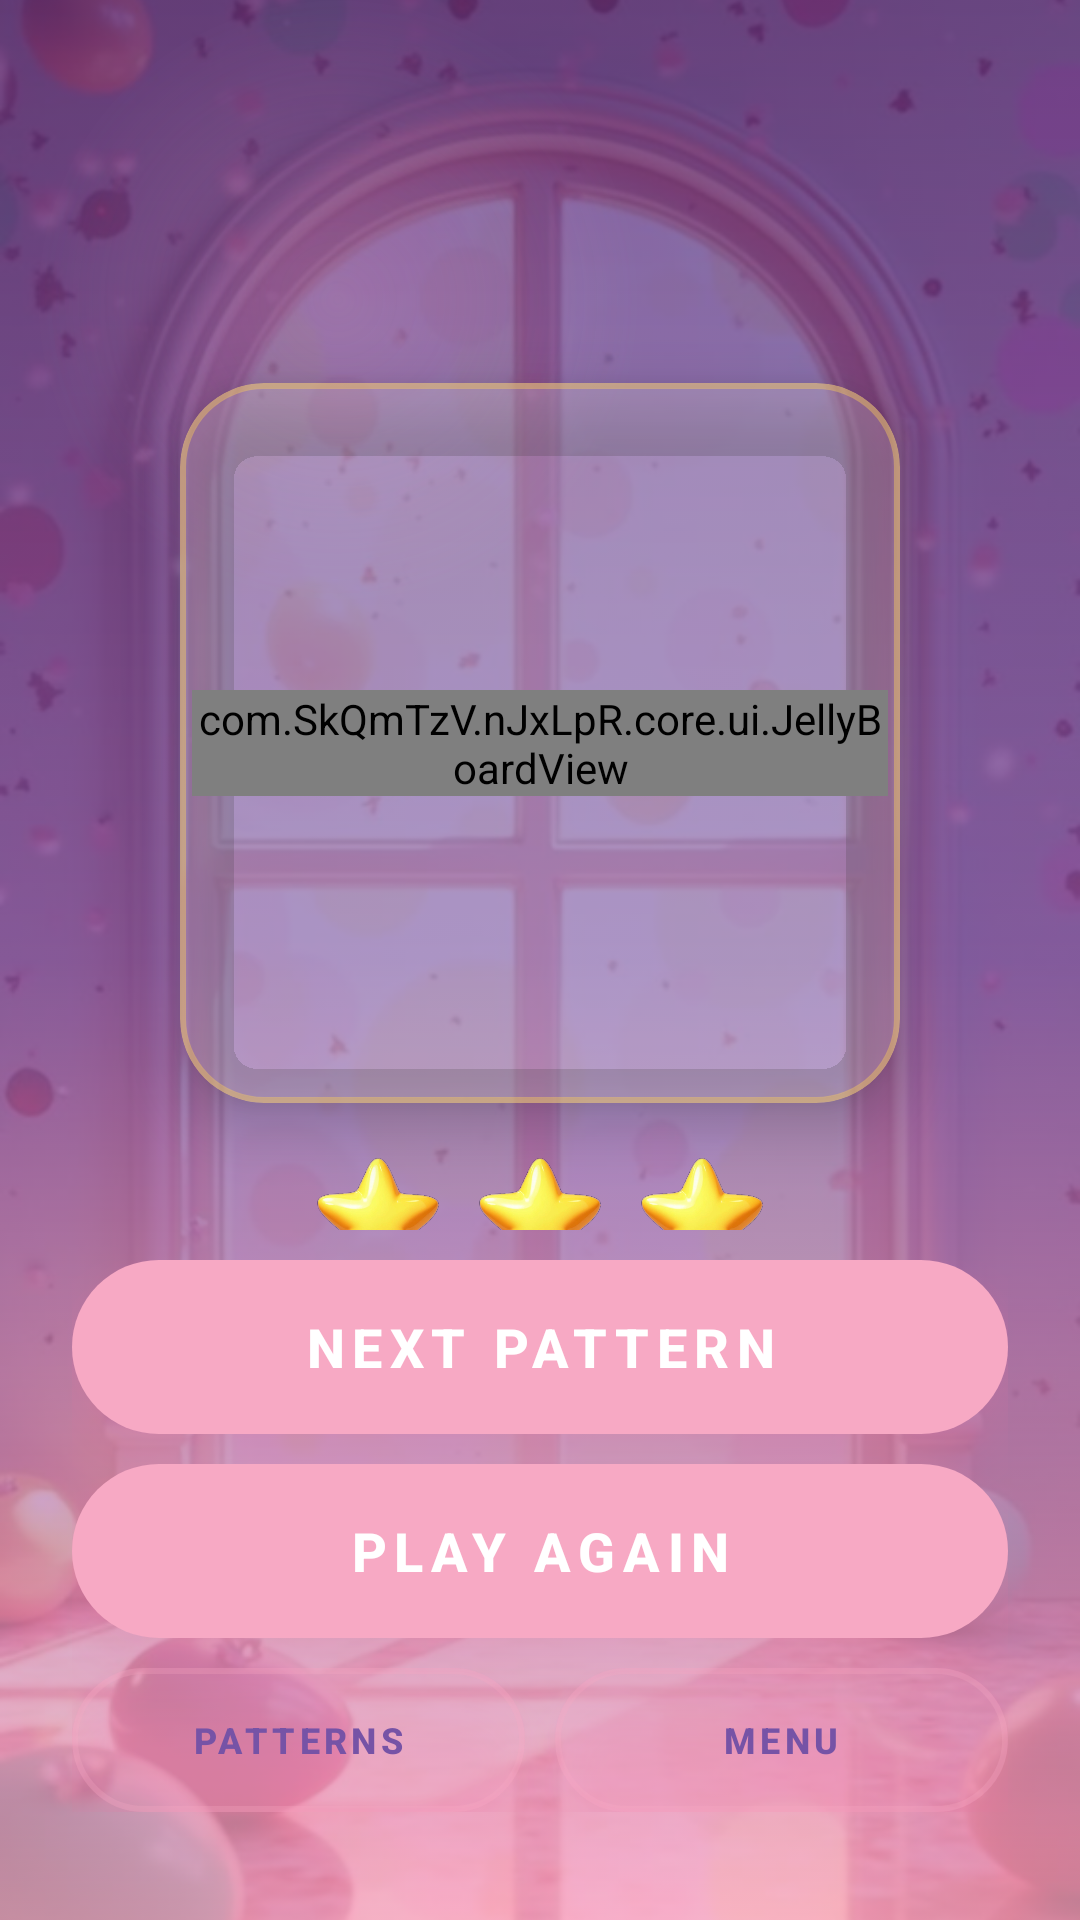

Layout XML and referenced resources for this Android screen:
<!-- AndroidManifest.xml: application theme Theme.SweetJelly -->
<!-- res/layout/fragment_game_over.xml -->
<?xml version="1.0" encoding="utf-8"?>
<androidx.constraintlayout.widget.ConstraintLayout xmlns:android="http://schemas.android.com/apk/res/android"
    xmlns:app="http://schemas.android.com/apk/res-auto"
    android:layout_width="match_parent"
    android:layout_height="match_parent"
    android:background="@drawable/bg_result_gradient">

    <ImageView
        android:id="@+id/img_result_bg"
        android:layout_width="0dp"
        android:layout_height="0dp"
        android:alpha="0.25"
        android:importantForAccessibility="no"
        android:scaleType="centerCrop"
        android:src="@drawable/bg_menu"
        app:layout_constraintBottom_toBottomOf="parent"
        app:layout_constraintEnd_toEndOf="parent"
        app:layout_constraintStart_toStartOf="parent"
        app:layout_constraintTop_toTopOf="parent" />

    <ImageView
        android:id="@+id/img_result_blob"
        android:layout_width="@dimen/blob_md"
        android:layout_height="@dimen/blob_md"
        android:alpha="0.18"
        android:importantForAccessibility="no"
        android:src="@drawable/blob_pink"
        app:layout_constraintEnd_toEndOf="parent"
        app:layout_constraintHorizontal_bias="0.08"
        app:layout_constraintStart_toStartOf="parent"
        app:layout_constraintTop_toTopOf="parent"
        app:layout_constraintVertical_bias="0.06" />

    <FrameLayout
        android:id="@+id/celebration_layer"
        android:layout_width="0dp"
        android:layout_height="0dp"
        android:importantForAccessibility="no"
        app:layout_constraintBottom_toBottomOf="parent"
        app:layout_constraintEnd_toEndOf="parent"
        app:layout_constraintStart_toStartOf="parent"
        app:layout_constraintTop_toTopOf="parent" />

    <androidx.core.widget.NestedScrollView
        android:id="@+id/result_scroll"
        android:layout_width="0dp"
        android:layout_height="0dp"
        android:fillViewport="true"
        android:paddingTop="@dimen/status_bar_pad"
        app:layout_constraintBottom_toTopOf="@+id/result_buttons"
        app:layout_constraintEnd_toEndOf="parent"
        app:layout_constraintStart_toStartOf="parent"
        app:layout_constraintTop_toTopOf="parent">

        <LinearLayout
            android:layout_width="match_parent"
            android:layout_height="wrap_content"
            android:gravity="center_horizontal"
            android:orientation="vertical"
            android:paddingStart="@dimen/space_lg"
            android:paddingEnd="@dimen/space_lg">

            <TextView
                android:id="@+id/txt_verdict"
                android:layout_width="wrap_content"
                android:layout_height="wrap_content"
                android:accessibilityLiveRegion="polite"
                android:gravity="center"
                android:textAppearance="@style/TextAppearance.App.Verdict"
                android:textColor="@color/cream_50" />

            <TextView
                android:id="@+id/txt_result_level"
                android:layout_width="wrap_content"
                android:layout_height="wrap_content"
                android:layout_marginTop="@dimen/space_xs"
                android:textAppearance="@style/TextAppearance.App.Label"
                android:textColor="@color/cream_100" />

            <com.google.android.material.card.MaterialCardView
                android:id="@+id/card_preview"
                android:layout_width="@dimen/preview_card"
                android:layout_height="@dimen/preview_card"
                android:layout_marginTop="@dimen/space_md"
                app:cardBackgroundColor="@color/board_fill"
                app:cardCornerRadius="@dimen/card_radius_md"
                app:cardElevation="12dp"
                app:strokeColor="#66FFCF56"
                app:strokeWidth="2dp">

                <com.SkQmTzV.nJxLpR.core.ui.JellyBoardView
                    android:id="@+id/preview_board"
                    android:layout_width="wrap_content"
                    android:layout_height="wrap_content"
                    android:layout_gravity="center"
                    android:layout_margin="@dimen/space_xxs" />

            </com.google.android.material.card.MaterialCardView>

            <LinearLayout
                android:id="@+id/stars_row"
                android:layout_width="wrap_content"
                android:layout_height="wrap_content"
                android:layout_marginTop="@dimen/space_md"
                android:baselineAligned="false"
                android:orientation="horizontal">

                <ImageView
                    android:id="@+id/star_one"
                    android:layout_width="@dimen/star_size"
                    android:layout_height="@dimen/star_size"
                    android:contentDescription="@string/cd_star"
                    android:scaleType="fitCenter"
                    android:src="@drawable/sprite_star" />

                <ImageView
                    android:id="@+id/star_two"
                    android:layout_width="@dimen/star_size"
                    android:layout_height="@dimen/star_size"
                    android:layout_marginStart="@dimen/space_sm"
                    android:contentDescription="@string/cd_star"
                    android:scaleType="fitCenter"
                    android:src="@drawable/sprite_star" />

                <ImageView
                    android:id="@+id/star_three"
                    android:layout_width="@dimen/star_size"
                    android:layout_height="@dimen/star_size"
                    android:layout_marginStart="@dimen/space_sm"
                    android:contentDescription="@string/cd_star"
                    android:scaleType="fitCenter"
                    android:src="@drawable/sprite_star" />

            </LinearLayout>

            <LinearLayout
                android:id="@+id/result_stats_row"
                android:layout_width="match_parent"
                android:layout_height="wrap_content"
                android:layout_marginTop="@dimen/space_md"
                android:layout_marginBottom="@dimen/space_md"
                android:baselineAligned="false"
                android:orientation="horizontal">

                <com.SkQmTzV.nJxLpR.core.ui.StatCardView
                    android:id="@+id/result_stat_one"
                    android:layout_width="0dp"
                    android:layout_height="wrap_content"
                    android:layout_weight="1" />

                <com.SkQmTzV.nJxLpR.core.ui.StatCardView
                    android:id="@+id/result_stat_two"
                    android:layout_width="0dp"
                    android:layout_height="wrap_content"
                    android:layout_marginStart="@dimen/space_sm"
                    android:layout_weight="1" />

                <com.SkQmTzV.nJxLpR.core.ui.StatCardView
                    android:id="@+id/result_stat_three"
                    android:layout_width="0dp"
                    android:layout_height="wrap_content"
                    android:layout_marginStart="@dimen/space_sm"
                    android:layout_weight="1" />

            </LinearLayout>

        </LinearLayout>

    </androidx.core.widget.NestedScrollView>

    <LinearLayout
        android:id="@+id/result_buttons"
        android:layout_width="0dp"
        android:layout_height="wrap_content"
        android:orientation="vertical"
        android:paddingStart="@dimen/space_lg"
        android:paddingTop="@dimen/space_sm"
        android:paddingEnd="@dimen/space_lg"
        android:paddingBottom="@dimen/nav_bar_pad"
        app:layout_constraintBottom_toBottomOf="parent"
        app:layout_constraintEnd_toEndOf="parent"
        app:layout_constraintStart_toStartOf="parent">

        <com.google.android.material.button.MaterialButton
            android:id="@+id/btn_next"
            style="@style/Widget.App.Button.Primary"
            android:layout_width="match_parent"
            android:layout_height="@dimen/btn_result_h"
            android:layout_marginBottom="@dimen/space_sm"
            android:text="@string/result_btn_next" />

        <com.google.android.material.button.MaterialButton
            android:id="@+id/btn_again"
            style="@style/Widget.App.Button.Primary"
            android:layout_width="match_parent"
            android:layout_height="@dimen/btn_result_h"
            android:layout_marginBottom="@dimen/space_sm"
            android:text="@string/result_btn_again" />

        <LinearLayout
            android:layout_width="match_parent"
            android:layout_height="wrap_content"
            android:baselineAligned="false"
            android:orientation="horizontal">

            <com.google.android.material.button.MaterialButton
                android:id="@+id/btn_result_patterns"
                style="@style/Widget.App.Button.Secondary"
                android:layout_width="0dp"
                android:layout_height="@dimen/btn_secondary_h"
                android:layout_weight="1"
                android:text="@string/result_btn_patterns" />

            <com.google.android.material.button.MaterialButton
                android:id="@+id/btn_menu"
                style="@style/Widget.App.Button.Secondary"
                android:layout_width="0dp"
                android:layout_height="@dimen/btn_secondary_h"
                android:layout_marginStart="@dimen/space_sm"
                android:layout_weight="1"
                android:text="@string/result_btn_menu" />

        </LinearLayout>

    </LinearLayout>

</androidx.constraintlayout.widget.ConstraintLayout>
<!-- resources referenced by this layout -->
<resources>
  <color name="board_fill">#33FFF6F0</color>
  <color name="cream_100">#F8E8F0</color>
  <color name="cream_50">#FFF6F0</color>
  <dimen name="blob_md">200dp</dimen>
  <dimen name="btn_result_h">58dp</dimen>
  <dimen name="btn_secondary_h">48dp</dimen>
  <dimen name="card_radius_md">28dp</dimen>
  <dimen name="nav_bar_pad">36dp</dimen>
  <dimen name="preview_card">240dp</dimen>
  <dimen name="space_lg">24dp</dimen>
  <dimen name="space_md">16dp</dimen>
  <dimen name="space_sm">10dp</dimen>
  <dimen name="space_xs">6dp</dimen>
  <dimen name="space_xxs">4dp</dimen>
  <dimen name="star_size">44dp</dimen>
  <dimen name="status_bar_pad">44dp</dimen>
  <!-- drawable bg_result_gradient (drawable) -->
  <?xml version="1.0" encoding="utf-8"?>
  <shape xmlns:android="http://schemas.android.com/apk/res/android" android:shape="rectangle">
      <gradient
          android:angle="270"
          android:centerColor="@color/grape_500"
          android:endColor="@color/jelly_pink"
          android:startColor="@color/grape_700"
          android:type="linear" />
  </shape>
  <!-- drawable blob_pink (drawable) -->
  <?xml version="1.0" encoding="utf-8"?>
  <shape xmlns:android="http://schemas.android.com/apk/res/android" android:shape="oval">
      <gradient
          android:centerX="0.5"
          android:centerY="0.5"
          android:endColor="@color/scrim_clear"
          android:gradientRadius="50%p"
          android:startColor="@color/jelly_pink"
          android:type="radial" />
  </shape>
  <string name="cd_star">STAR</string>
  <string name="result_btn_again">PLAY AGAIN</string>
  <string name="result_btn_menu">MENU</string>
  <string name="result_btn_next">NEXT PATTERN</string>
  <string name="result_btn_patterns">PATTERNS</string>
  <style name="TextAppearance.App.Label" parent="TextAppearance.Material3.LabelLarge">
          <item name="android:textSize">12sp</item>
          <item name="android:textStyle">bold</item>
          <item name="android:letterSpacing">0.20</item>
      </style>
  <style name="TextAppearance.App.Verdict" parent="TextAppearance.Material3.DisplaySmall">
          <item name="android:textSize">34sp</item>
          <item name="android:textStyle">bold</item>
          <item name="android:letterSpacing">0.08</item>
      </style>
  <color name="grape_500">#7653A6</color>
  <color name="jelly_pink">#F7A9C4</color>
  <color name="grape_700">#5A3480</color>
  <color name="scrim_clear">#00000000</color>
  <color name="white">#FFFFFF</color>
  <dimen name="btn_primary_h">60dp</dimen>
  <color name="jelly_pink_deep">#E8739E</color>
  <dimen name="icon_size">24dp</dimen>
  <color name="ripple_light">#55FFFFFF</color>
  <color name="secondary_fill">#14F7A9C4</color>
  <color name="secondary_stroke">#44F7A9C4</color>
  <color name="jelly_lemon">#FFCF56</color>
  <color name="ink">#2A1844</color>
  <color name="jelly_mint">#85D6B1</color>
  <color name="grape_900">#241440</color>
  <color name="grape_800">#3D2460</color>
  <color name="lilac_200">#A68BC4</color>
  <!-- drawable bg_splash_gradient (drawable) -->
  <?xml version="1.0" encoding="utf-8"?>
  <shape xmlns:android="http://schemas.android.com/apk/res/android" android:shape="rectangle">
      <gradient
          android:angle="270"
          android:centerColor="@color/grape_800"
          android:endColor="@color/grape_700"
          android:startColor="@color/grape_900"
          android:type="linear" />
  </shape>
  <dimen name="splash_frame">220dp</dimen>
  <dimen name="splash_flower">96dp</dimen>
</resources>
